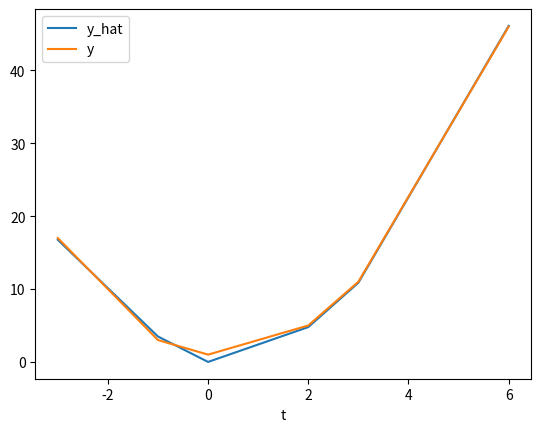

The script that saved this image:
# Method of least squares
import numpy as np
import matplotlib.pyplot as plt

M = np.array([[9 ,  -3 ,    1],
              [1 ,  -1 ,    1],
              [0 ,   0,     0], 
              [4 ,   2,     1], 
              [9 ,   3,     1], 
              [36,   6,     1]])

y = np.array([[17], [3], [1], [5], [11], [46]])
t = [-3,-1,0,2,3,6]
estimator= np.dot(np.linalg.inv(np.dot(M.T, M)), M.T)
p_hat = np.dot(estimator, y)

print("l'estimation des paramètres au sens des moindres-carrés:")
print("p1: ", p_hat[0],"\np2: ",p_hat[1],"\np3: ",p_hat[2])

# les mesures filtrées et vecteur résiduel
y_hat = np.dot(M, p_hat)
r = y_hat - y
print("\n")
print("Les mesures filtrées:\n", y_hat)
print("\n")
print("Vecteur résiduel:\n", r)

plt.figure("Gradient de la fonction f")
plt.plot(t, y_hat, label='y_hat')
plt.plot(t, y, label='y')
plt.xlabel('t')
plt.legend(loc='best') 
plt.show()